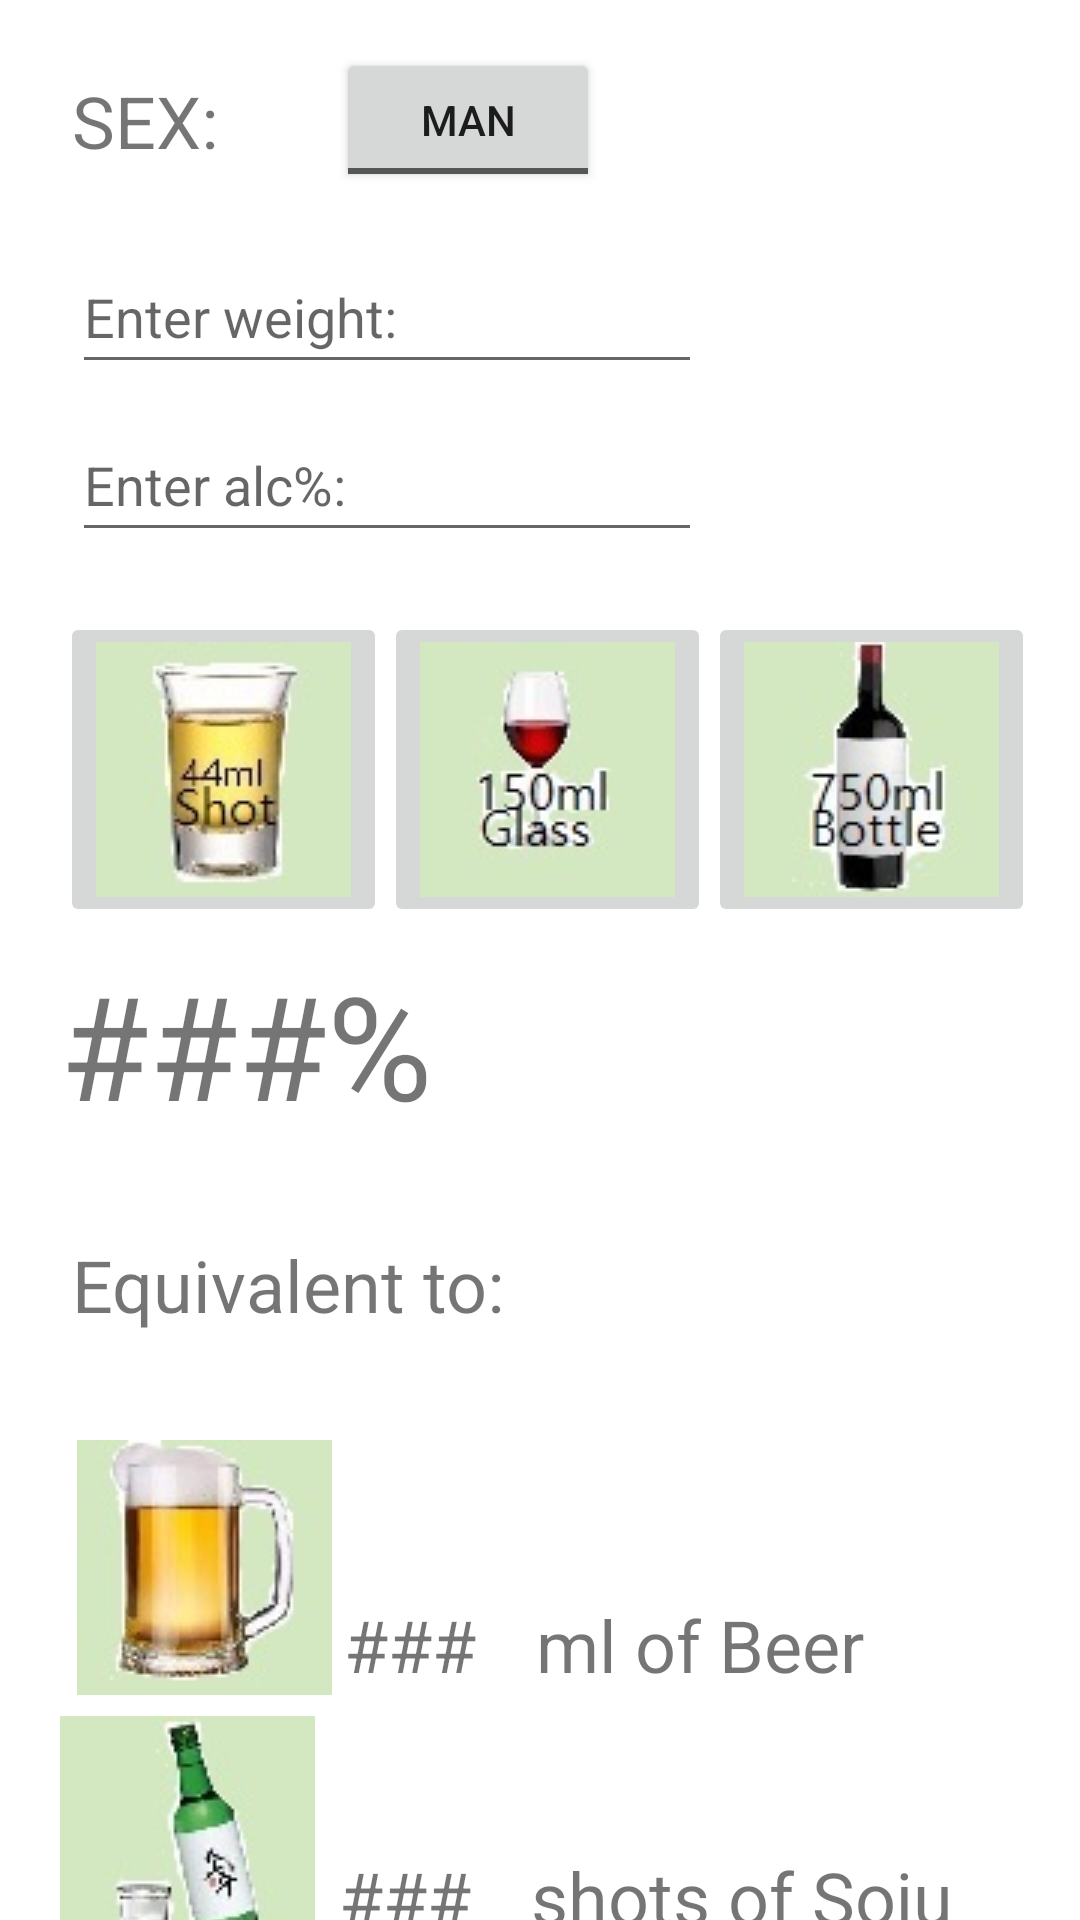

Produce the Android XML layout that renders to this screen, including the resource entries it uses.
<!-- AndroidManifest.xml: application theme Theme.MyApplication -->
<!-- res/layout/fragment_frag1.xml -->
<?xml version="1.0" encoding="utf-8"?>
<androidx.constraintlayout.widget.ConstraintLayout xmlns:android="http://schemas.android.com/apk/res/android"
    xmlns:app="http://schemas.android.com/apk/res-auto"
    xmlns:tools="http://schemas.android.com/tools"
    android:id="@+id/frameLayout"
    android:layout_width="match_parent"
    android:layout_height="match_parent"
    tools:context=".Frag1">

    <Button
        android:id="@+id/potentialCriminal"
        android:layout_width="wrap_content"
        android:layout_height="wrap_content"
        android:layout_marginStart="20dp"
        android:layout_marginTop="680dp"
        android:text="am I able to drive?"
        app:layout_constraintStart_toStartOf="parent"
        app:layout_constraintTop_toTopOf="parent" />

    <ToggleButton
        android:id="@+id/sex"
        android:layout_width="wrap_content"
        android:layout_height="wrap_content"
        android:layout_marginStart="112dp"
        android:layout_marginTop="16dp"
        android:textOff="Man"
        android:textOn="Woman"
        app:layout_constraintStart_toStartOf="parent"
        app:layout_constraintTop_toTopOf="parent" />

    <TextView
        android:id="@+id/alcPercentage"
        android:layout_width="wrap_content"
        android:layout_height="wrap_content"
        android:layout_marginStart="20dp"
        android:layout_marginTop="316dp"
        android:text="###%"
        android:textSize="48sp"
        app:layout_constraintEnd_toEndOf="parent"
        app:layout_constraintHorizontal_bias="0.0"
        app:layout_constraintStart_toStartOf="parent"
        app:layout_constraintTop_toTopOf="parent" />

    <ImageButton
        android:id="@+id/shot"
        android:layout_width="wrap_content"
        android:layout_height="wrap_content"
        android:layout_marginStart="20dp"
        android:layout_marginTop="204dp"
        android:contentDescription="shot"
        android:src="@drawable/shot"
        app:layout_constraintStart_toStartOf="parent"
        app:layout_constraintTop_toTopOf="parent" />

    <EditText
        android:id="@+id/weight"
        android:layout_width="wrap_content"
        android:layout_height="wrap_content"
        android:layout_marginStart="24dp"
        android:layout_marginTop="80dp"
        android:ems="10"
        android:hint="Enter weight:"

        android:inputType="textPersonName"
        android:minHeight="48dp"
        app:layout_constraintStart_toStartOf="parent"
        app:layout_constraintTop_toTopOf="parent" />

    <ImageButton
        android:id="@+id/bottle"
        android:layout_width="wrap_content"
        android:layout_height="wrap_content"
        android:layout_marginStart="236dp"
        android:layout_marginTop="204dp"
        android:contentDescription="bottle"
        android:src="@drawable/bottle"
        app:layout_constraintStart_toStartOf="parent"
        app:layout_constraintTop_toTopOf="parent" />

    <EditText
        android:id="@+id/alcohol"
        android:layout_width="wrap_content"
        android:layout_height="wrap_content"
        android:layout_marginStart="24dp"
        android:layout_marginTop="136dp"
        android:ems="10"
        android:hint="Enter alc%:"
        android:inputType="textPersonName"
        android:minHeight="48dp"
        app:layout_constraintStart_toStartOf="parent"
        app:layout_constraintTop_toTopOf="parent" />

    <ImageView
        android:id="@+id/imageView4"
        android:layout_width="wrap_content"
        android:layout_height="wrap_content"
        android:layout_marginStart="20dp"
        android:layout_marginTop="480dp"
        android:src="@drawable/beer"
        app:layout_constraintEnd_toEndOf="parent"
        app:layout_constraintHorizontal_bias="0.022"
        app:layout_constraintStart_toStartOf="parent"
        app:layout_constraintTop_toTopOf="parent" />

    <TextView
        android:id="@+id/eqSoju"
        android:layout_width="wrap_content"
        android:layout_height="wrap_content"
        android:layout_marginStart="8dp"
        android:layout_marginTop="616dp"
        android:text="###"
        android:textSize="24sp"
        app:layout_constraintStart_toEndOf="@+id/imageView2"
        app:layout_constraintTop_toTopOf="parent" />

    <ImageView
        android:id="@+id/imageView2"
        android:layout_width="wrap_content"
        android:layout_height="wrap_content"
        android:layout_marginStart="20dp"
        android:layout_marginTop="572dp"
        android:src="@drawable/soju"
        app:layout_constraintStart_toStartOf="parent"
        app:layout_constraintTop_toTopOf="parent" />

    <TextView
        android:id="@+id/eqBeer"
        android:layout_width="wrap_content"
        android:layout_height="wrap_content"
        android:layout_marginStart="4dp"
        android:layout_marginTop="532dp"
        android:text="###"
        android:textSize="24sp"
        app:layout_constraintStart_toEndOf="@+id/imageView4"
        app:layout_constraintTop_toTopOf="parent" />

    <TextView
        android:id="@+id/textview2"
        android:layout_width="wrap_content"
        android:layout_height="wrap_content"
        android:layout_marginStart="24dp"
        android:layout_marginTop="24dp"
        android:text="SEX: "
        android:textSize="24sp"
        app:layout_constraintStart_toStartOf="parent"
        app:layout_constraintTop_toTopOf="parent" />

    <ImageButton
        android:id="@+id/glass"
        android:layout_width="wrap_content"
        android:layout_height="wrap_content"
        android:layout_marginStart="128dp"
        android:layout_marginTop="204dp"
        android:contentDescription="glass"
        android:src="@drawable/glass"
        app:layout_constraintStart_toStartOf="parent"
        app:layout_constraintTop_toTopOf="parent" />

    <TextView
        android:id="@+id/textView5"
        android:layout_width="wrap_content"
        android:layout_height="wrap_content"
        android:layout_marginStart="24dp"
        android:layout_marginTop="412dp"
        android:text="Equivalent to:"
        android:textSize="24sp"
        app:layout_constraintStart_toStartOf="parent"
        app:layout_constraintTop_toTopOf="parent" />

    <TextView
        android:id="@+id/textView6"
        android:layout_width="wrap_content"
        android:layout_height="wrap_content"
        android:layout_marginStart="20dp"
        android:layout_marginTop="532dp"
        android:text="ml of Beer"
        android:textSize="24sp"
        app:layout_constraintStart_toEndOf="@+id/eqBeer"
        app:layout_constraintTop_toTopOf="parent" />

    <TextView
        android:id="@+id/textView7"
        android:layout_width="wrap_content"
        android:layout_height="wrap_content"
        android:layout_marginStart="20dp"
        android:layout_marginTop="616dp"
        android:text="shots of Soju"
        android:textSize="24sp"
        app:layout_constraintStart_toEndOf="@+id/eqSoju"
        app:layout_constraintTop_toTopOf="parent" />

</androidx.constraintlayout.widget.ConstraintLayout>
<!-- resources referenced by this layout -->
<resources>
  <!-- drawable beer: jpg bitmap (drawable, 3385 bytes) -->
  <!-- drawable bottle: jpg bitmap (drawable, 3405 bytes) -->
  <!-- drawable glass: jpg bitmap (drawable, 2867 bytes) -->
  <!-- drawable shot: jpg bitmap (drawable, 3257 bytes) -->
  <!-- drawable soju: jpg bitmap (drawable, 3034 bytes) -->
  <style name="Theme.MyApplication" parent="Theme.MaterialComponents.Light.NoActionBar">
          
          <item name="colorPrimary">@color/purple_500</item>
          <item name="colorPrimaryVariant">@color/purple_700</item>
          <item name="colorOnPrimary">@color/white</item>
          
          <item name="colorSecondary">@color/teal_200</item>
          <item name="colorSecondaryVariant">@color/teal_700</item>
          <item name="colorOnSecondary">@color/black</item>
          
          <item name="android:statusBarColor" tools:targetApi="l">?attr/colorPrimaryVariant</item>
          
  
      </style>
  <color name="purple_500">#FF6200EE</color>
  <color name="purple_700">#FF3700B3</color>
  <color name="white">#FFFFFFFF</color>
  <color name="teal_200">#FF03DAC5</color>
  <color name="teal_700">#FF018786</color>
  <color name="black">#FF000000</color>
</resources>
